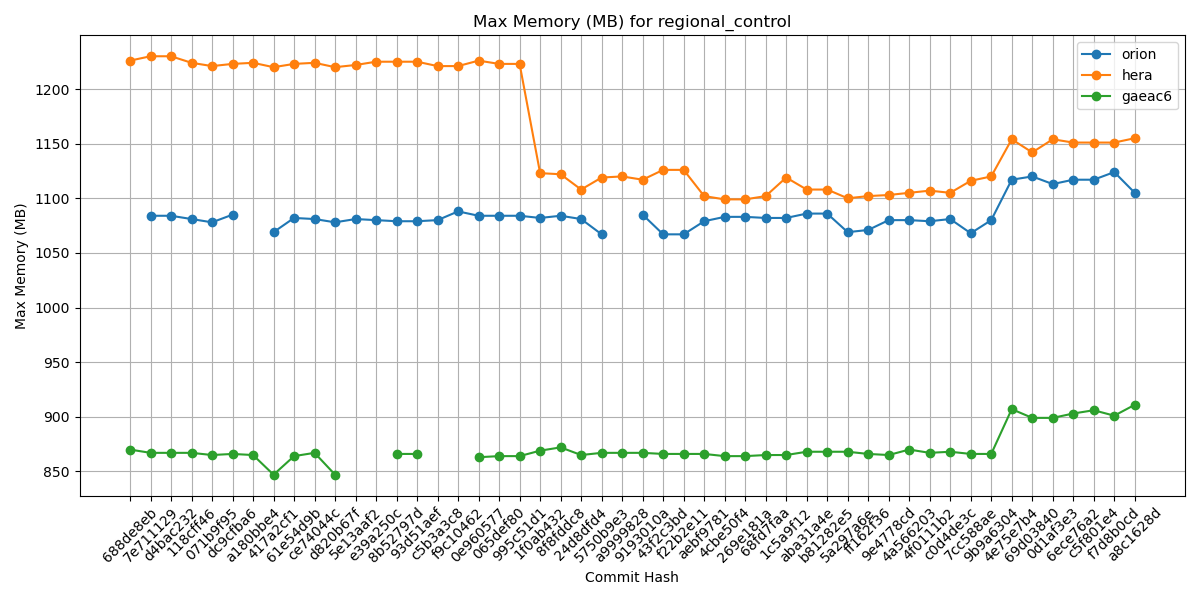

Source data for this figure (header and first rows):
Hash, orion, hera, gaeac6
688de8eb, , 1226, 870
7e711129, 1084, 1230, 867
d4bac232, 1084, 1230, 867
118cff46, 1081, 1224, 867
071b9f95, 1078, 1221, 865
dc9cfba6, 1085, 1223, 866
a180bbe4, , 1224, 865
417a2cf1, 1069, 1220, 847
61e54d9b, 1082, 1223, 864
ce74044c, 1081, 1224, 867
d820b67f, 1078, 1220, 847
5e13aaf2, 1081, 1222, 
e39a250c, 1080, 1225, 
8b52797d, 1079, 1225, 866
93d51aef, 1079, 1225, 866
c5b3a3c8, 1080, 1221, 
f9c10462, 1088, 1221, 
0e960577, 1084, 1226, 863
065def80, 1084, 1223, 864
995c51d1, 1084, 1223, 864
1f0ab432, 1082, 1123, 869
8f8fddc8, 1084, 1122, 872
24d8dfd4, 1081, 1108, 865
5750b9e3, 1067, 1119, 867
a9999828, , 1120, 867
9193010a, 1085, 1117, 867
43f2c3bd, 1067, 1126, 866
f22b2e11, 1067, 1126, 866
aebf9781, 1079, 1102, 866
4cbe50f4, 1083, 1099, 864
269e181a, 1083, 1099, 864
68fd7faa, 1082, 1102, 865
1c5a9f12, 1082, 1119, 865
aba31a4e, 1086, 1108, 868
b81282e5, 1086, 1108, 868
5a297a6e, 1069, 1100, 868
ff162f36, 1071, 1102, 866
9e4778cd, 1080, 1103, 865
4a566203, 1080, 1105, 870
4f0111b2, 1079, 1107, 867
c0d4de3c, 1081, 1105, 868
7cc588ae, 1068, 1116, 866
9b9a6304, 1080, 1120, 866
4e75e7b4, 1117, 1154, 907
69d03840, 1120, 1142, 899
0d1af3e3, 1113, 1154, 899
6ece76a2, 1117, 1151, 903
c5f801e4, 1117, 1151, 906
f7d8b0cd, 1124, 1151, 901
a8c1628d, 1105, 1155, 911
